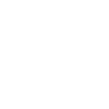
t = 0.00 s
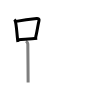
t = 3.50 s
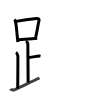
t = 6.75 s
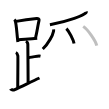
t = 10.25 s
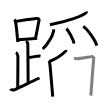
t = 13.50 s
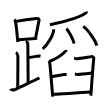
t = 17.00 s

The animated SVG that drew these frames (rendered in a browser with its animation timeline set to each time). Animation: 17 SMIL elements (animate=17); one cycle of 17.00 s.

<svg width="109px" height="109px" viewBox="0 0 px 109px" xmlns="http://www.w3.org/2000/svg" xmlns:xlink="http://www.w3.org/1999/xlink" xml:space="preserve" version="1.1"  baseProfile="full">
<path d="M14.28,19.71c0.37,0.32,0.75,0.58,0.91,0.97c1.28,3.13,1.85,15.7,2.73,21.32" style="fill:none;stroke:black;stroke-width:3;opacity:0">
  <animate attributeType="CSS" attributeName="opacity" from="0" to="1" begin="0s" dur="1s" repeatCount="0" fill="freeze" />
</path>
<path d="M16.11,21.4c8.76-1.68,16.29-2.5,20.63-2.91c1.58-0.15,2.54,0.89,2.31,1.77c-1.04,4.06-2.15,12.35-3.43,17" style="fill:none;stroke:black;stroke-width:3;opacity:0">
  <animate attributeType="CSS" attributeName="opacity" from="0" to="1" begin="1s" dur="1s" repeatCount="0" fill="freeze" />
</path>
<path d="M18.56,39.69c5.09-0.46,11.65-0.84,18.64-1.55" style="fill:none;stroke:black;stroke-width:3;opacity:0">
  <animate attributeType="CSS" attributeName="opacity" from="0" to="1" begin="2s" dur="1s" repeatCount="0" fill="freeze" />
</path>
<path d="M25.87,41.24c1.09,0.5,1.96,2.23,1.96,3.25c0,5.51,0.28,28.01,0.28,38" style="fill:none;stroke:black;stroke-width:3;opacity:0">
  <animate attributeType="CSS" attributeName="opacity" from="0" to="1" begin="3s" dur="1s" repeatCount="0" fill="freeze" />
</path>
<path d="M28.38,57.74c3.37-0.49,4.37-0.99,8.85-1.5c1.73-0.2,2.18-0.25,3.26,0" style="fill:none;stroke:black;stroke-width:3;opacity:0">
  <animate attributeType="CSS" attributeName="opacity" from="0" to="1" begin="4s" dur="1s" repeatCount="0" fill="freeze" />
</path>
<path d="M15.87,52.49c1.09,0.5,1.74,2.25,1.96,3.25c0.22,1-0.08,21.01-0.08,32.76" style="fill:none;stroke:black;stroke-width:3;opacity:0">
  <animate attributeType="CSS" attributeName="opacity" from="0" to="1" begin="5s" dur="1s" repeatCount="0" fill="freeze" />
</path>
<path d="M10.5,88.83c0.34,0.66,2.87,1.53,3.7,1.16c8.21-3.7,16.24-7.85,25.3-12" style="fill:none;stroke:black;stroke-width:3;opacity:0">
  <animate attributeType="CSS" attributeName="opacity" from="0" to="1" begin="6s" dur="1s" repeatCount="0" fill="freeze" />
</path>
<path d="M86.21,11.43c0.1,0.31,0.21,0.81-0.21,1.25c-2.47,2.64-16.66,8.44-36.08,11.99" style="fill:none;stroke:black;stroke-width:3;opacity:0">
  <animate attributeType="CSS" attributeName="opacity" from="0" to="1" begin="7s" dur="1s" repeatCount="0" fill="freeze" />
</path>
<path d="M53.61,29.35c0.03,0.46,0.06,1.2-0.06,1.86c-0.74,3.92-4.99,12.52-10.8,17.79" style="fill:none;stroke:black;stroke-width:3;opacity:0">
  <animate attributeType="CSS" attributeName="opacity" from="0" to="1" begin="8s" dur="1s" repeatCount="0" fill="freeze" />
</path>
<path d="M66.36,28.7c2.71,2.63,7.01,10.81,7.69,14.9" style="fill:none;stroke:black;stroke-width:3;opacity:0">
  <animate attributeType="CSS" attributeName="opacity" from="0" to="1" begin="9s" dur="1s" repeatCount="0" fill="freeze" />
</path>
<path d="M83.2,26.35c4.78,3.39,12.36,13.96,13.55,19.24" style="fill:none;stroke:black;stroke-width:3;opacity:0">
  <animate attributeType="CSS" attributeName="opacity" from="0" to="1" begin="10s" dur="1s" repeatCount="0" fill="freeze" />
</path>
<path d="M65.82,49.96c0.04,0.27,0.19,0.78-0.09,1.07c-3.63,3.82-7.87,7.23-16.16,10.27" style="fill:none;stroke:black;stroke-width:3;opacity:0">
  <animate attributeType="CSS" attributeName="opacity" from="0" to="1" begin="11s" dur="1s" repeatCount="0" fill="freeze" />
</path>
<path d="M48.78,60.82c0.7,0.71,0.99,2.31,1.16,3.77c0.63,5.34,2.14,24.7,2.78,31.92" style="fill:none;stroke:black;stroke-width:3;opacity:0">
  <animate attributeType="CSS" attributeName="opacity" from="0" to="1" begin="12s" dur="1s" repeatCount="0" fill="freeze" />
</path>
<path d="M74.07,58.24c0.83,0.16,1.49,0.49,2.65,0.49s13.4-1.95,14.73-2.11s2.42,0.8,2.32,1.79c-0.99,9.41-2.81,36.67-2.97,37.32" style="fill:none;stroke:black;stroke-width:3;opacity:0">
  <animate attributeType="CSS" attributeName="opacity" from="0" to="1" begin="13s" dur="1s" repeatCount="0" fill="freeze" />
</path>
<path d="M51.07,76.74c3.47-0.33,12.07-2.12,12.9-2.12c0.83,0,1.98,0,2.65,0" style="fill:none;stroke:black;stroke-width:3;opacity:0">
  <animate attributeType="CSS" attributeName="opacity" from="0" to="1" begin="14s" dur="1s" repeatCount="0" fill="freeze" />
</path>
<path d="M74.9,73.97c0.83,0.16,1.49,0.49,2.65,0.49s13.07-1.3,14.39-1.46" style="fill:none;stroke:black;stroke-width:3;opacity:0">
  <animate attributeType="CSS" attributeName="opacity" from="0" to="1" begin="15s" dur="1s" repeatCount="0" fill="freeze" />
</path>
<path d="M52.89,94.24c2.15,0,35.24-2.11,37.72-2.27" style="fill:none;stroke:black;stroke-width:3;opacity:0">
  <animate attributeType="CSS" attributeName="opacity" from="0" to="1" begin="16s" dur="1s" repeatCount="0" fill="freeze" />
</path>
</svg>
